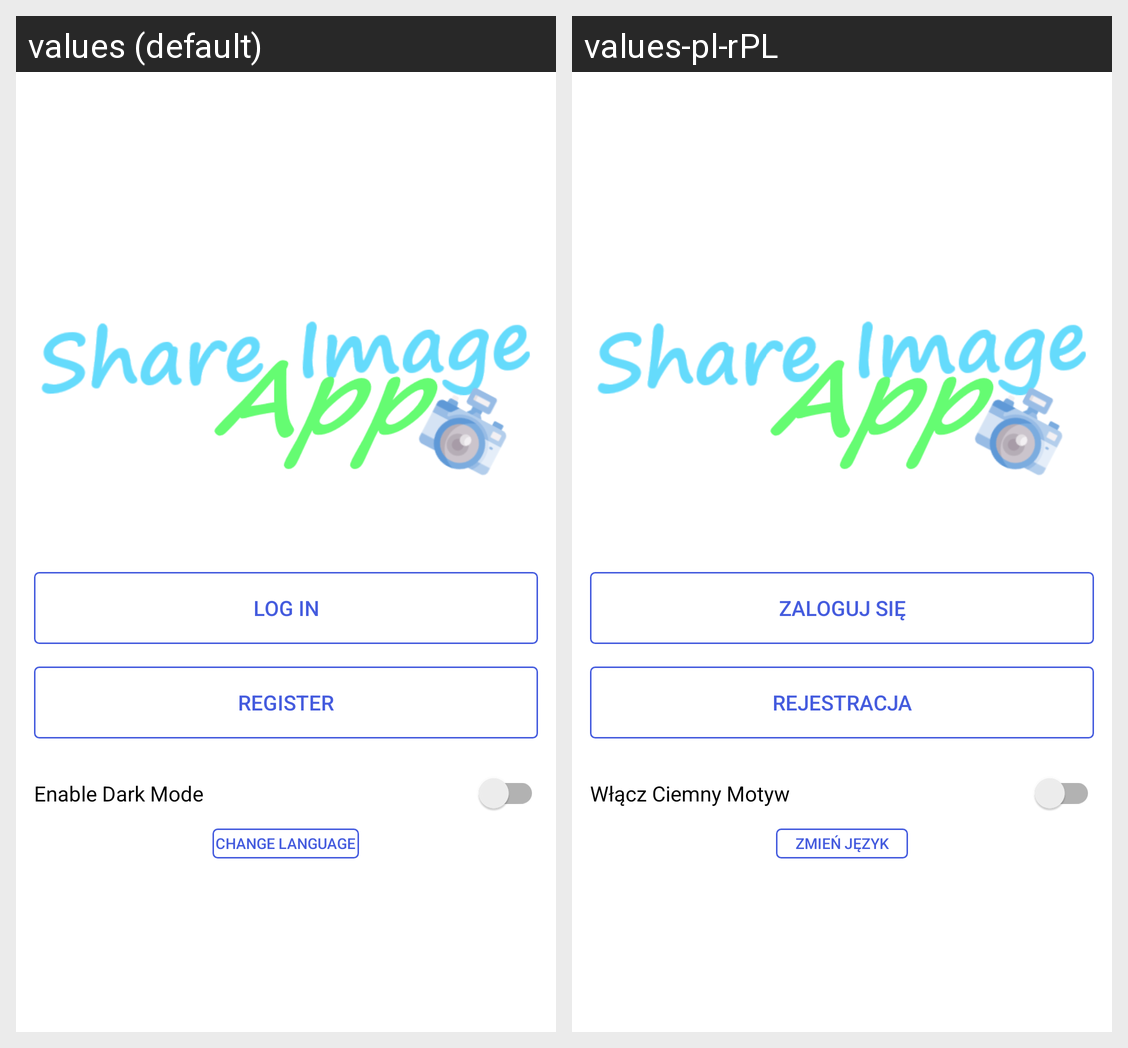

This grid shows one Android layout under two languages. Give, for every string resource on the screen, its name, the default text and each shown locale's text.
Android screen res/layout/activity_start.xml rendered under 2 locales, left to right: values (default), values-pl-rPL. Device: Nexus 5 (rendered at 1080×1920; each locale shown at half size, 540×960, under a caption strip naming it); theme AppTheme.
Strings drawn on this screen, with the default value and each locale's value (text and hints the layout hard-codes, and strings that could not be matched under every locale, appear in the picture but are not listed):

log_in
  values: Log in
  values-pl-rPL: Zaloguj się

register
  values: Register
  values-pl-rPL: Rejestracja

enable_dark_mode
  values: Enable Dark Mode
  values-pl-rPL: Włącz Ciemny Motyw

change_language
  values: Change Language
  values-pl-rPL: Zmień język
